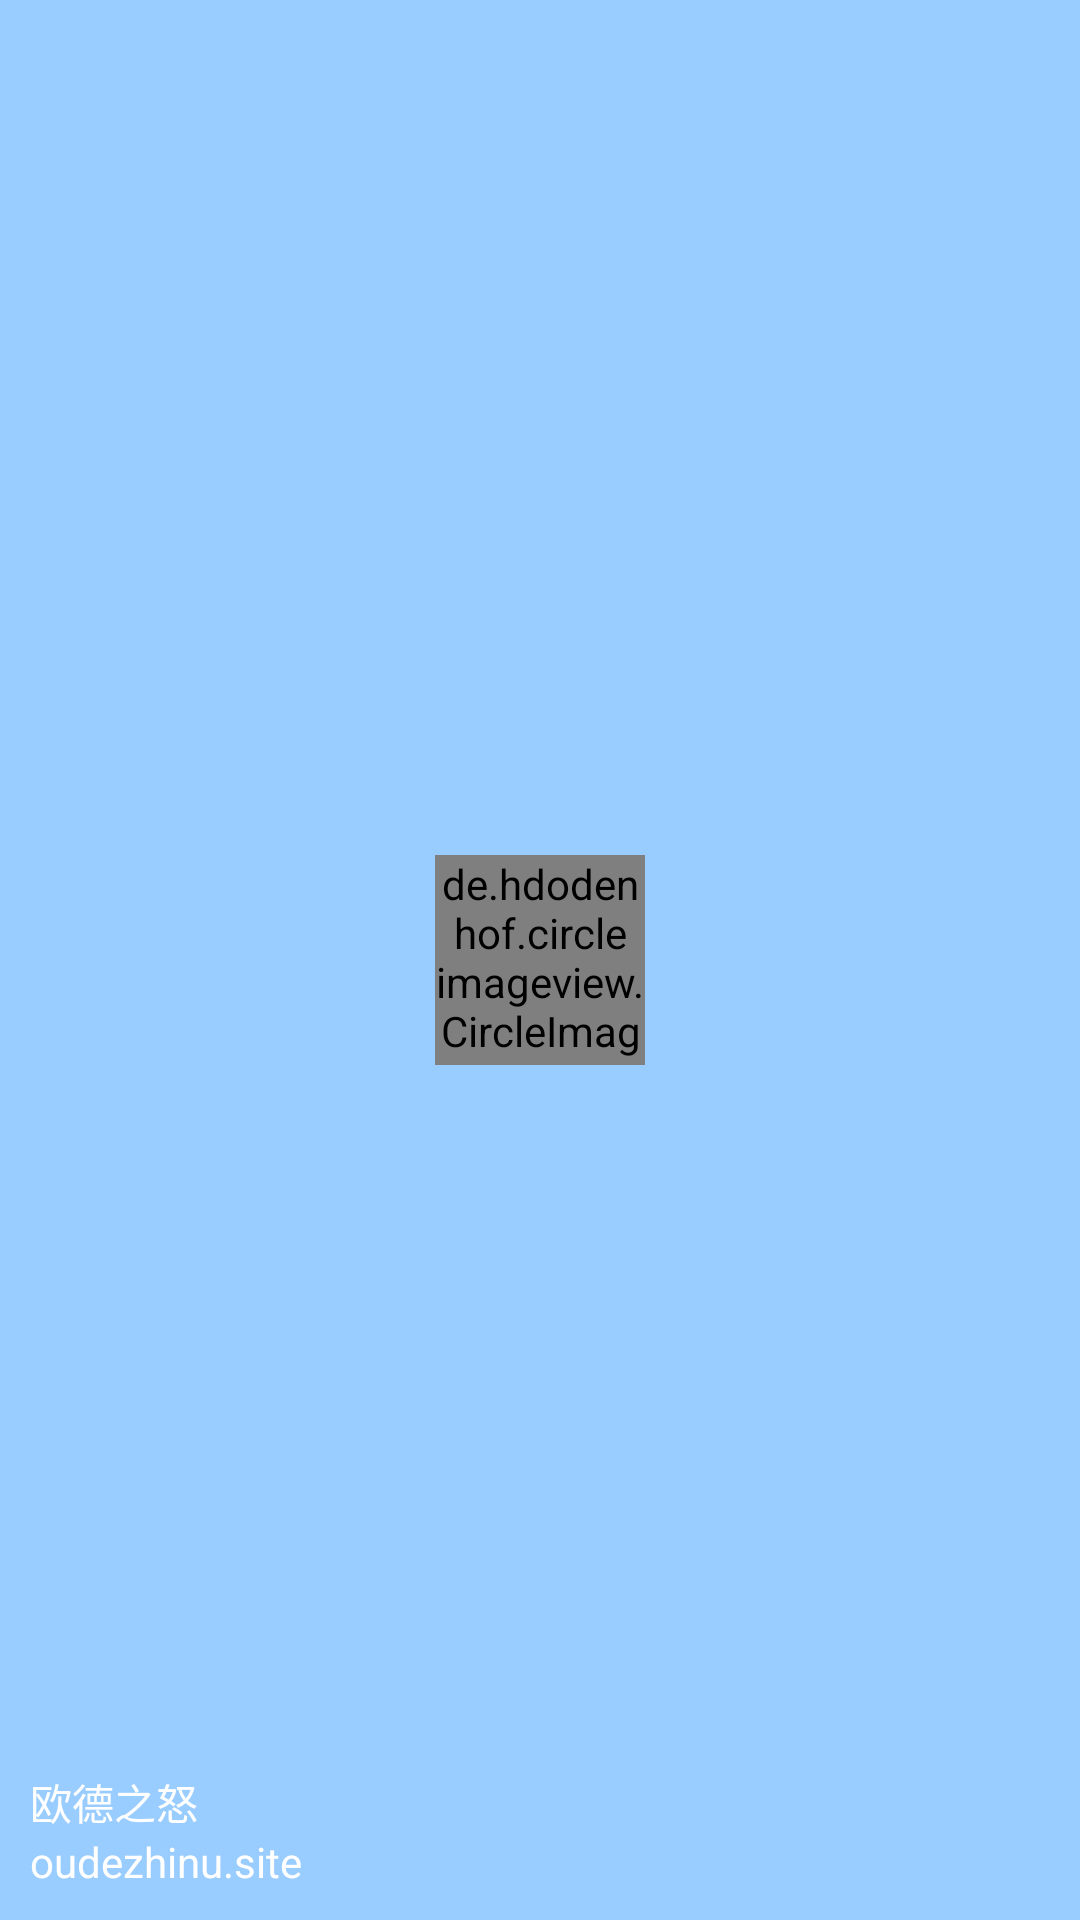

This screen was rendered from an Android layout file. Write that file and the resources it references.
<!-- AndroidManifest.xml: application theme AppTheme -->
<!-- res/layout/nav_header.xml -->
<?xml version="1.0" encoding="utf-8"?>
<RelativeLayout xmlns:android="http://schemas.android.com/apk/res/android"
    android:layout_width="match_parent"
    android:layout_height="180dp"
    android:background="?attr/colorPrimary"
    android:padding="10dp">

    <de.hdodenhof.circleimageview.CircleImageView
        android:id="@+id/icon_image"
        android:layout_width="70dp"
        android:layout_height="70dp"
        android:layout_centerInParent="true"
        android:src="@drawable/nav_icon" />

    <TextView
        android:id="@+id/web"
        android:layout_width="wrap_content"
        android:layout_height="wrap_content"
        android:layout_alignParentBottom="true"
        android:text="@string/website"
        android:textColor="#FFF"
        android:textSize="14sp" />

    <TextView
        android:id="@+id/username"
        android:layout_width="wrap_content"
        android:layout_height="wrap_content"
        android:layout_above="@id/web"
        android:text="@string/author"
        android:textColor="#FFF"
        android:textSize="14sp" />

</RelativeLayout>
<!-- resources referenced by this layout -->
<resources>
  <string name="author">欧德之怒</string>
  <string name="website">oudezhinu.site</string>
  <style name="AppTheme" parent="Theme.AppCompat.Light.NoActionBar">
          <item name="colorPrimary">#99CCFF</item>
          <item name="colorPrimaryDark">#99CCFF</item>
  	</style>
</resources>
